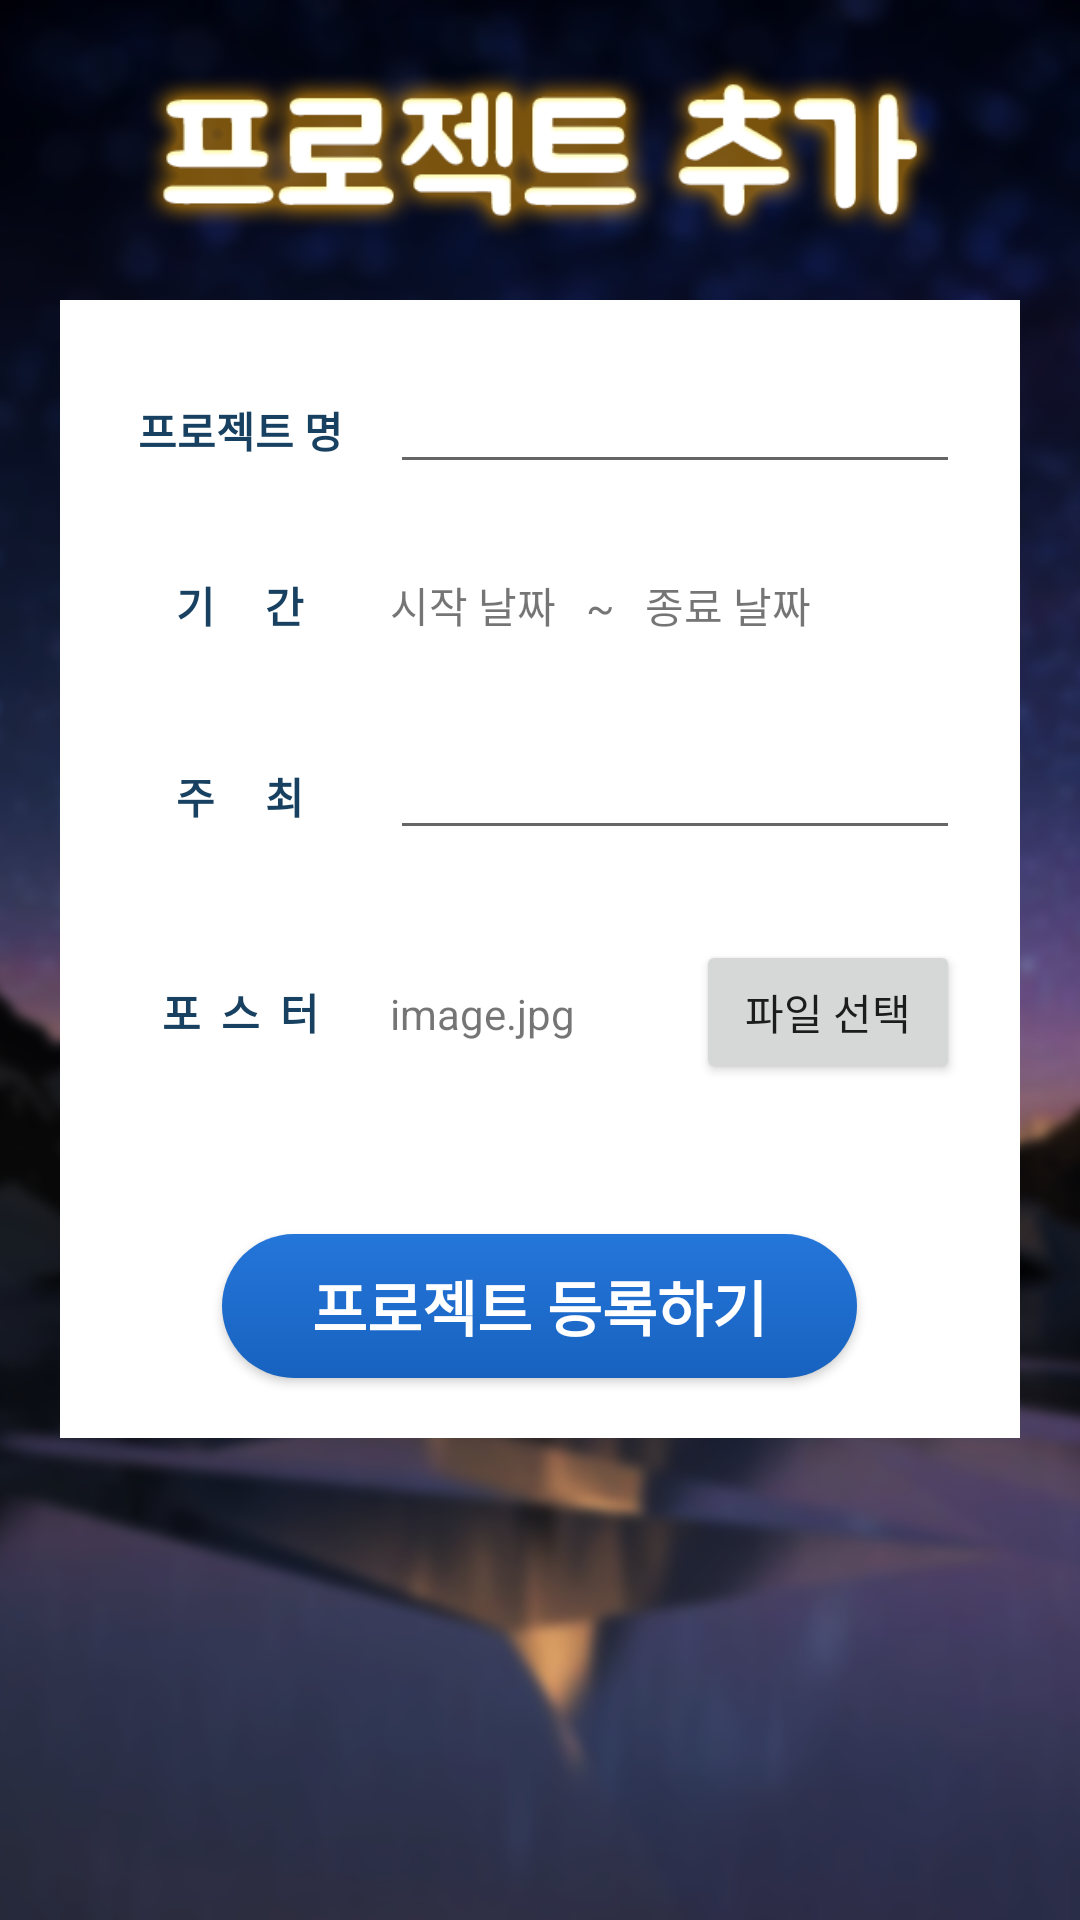

Produce the Android XML layout that renders to this screen, including the resource entries it uses.
<!-- AndroidManifest.xml: application theme AppTheme -->
<!-- res/layout/activity_add_project.xml -->
<?xml version="1.0" encoding="utf-8"?>
<LinearLayout xmlns:android="http://schemas.android.com/apk/res/android"
    xmlns:app="http://schemas.android.com/apk/res-auto"
    xmlns:tools="http://schemas.android.com/tools"
    android:layout_width="match_parent"
    android:layout_height="match_parent"
    android:orientation="vertical"
    android:background="@drawable/back2"
    tools:context="kr.ac.cnu.cse.termproject.AddProjectActivity">
    <ImageView
        android:layout_width="match_parent"
        android:layout_height="60dp"
        android:layout_marginTop="20dp"
        android:layout_marginBottom="20dp"

        android:src="@drawable/add_project_title"/>
    <LinearLayout
        android:orientation="vertical"
        android:layout_width="match_parent"
        android:layout_height="wrap_content"
        android:background="#FFF"
        android:layout_marginLeft="20dp"
        android:layout_marginRight="20dp"
        android:layout_marginBottom="20dp">
        <LinearLayout
            android:layout_width="match_parent"
            android:layout_height="wrap_content"

            android:paddingRight="20dp"
            android:paddingLeft="10dp"

            android:orientation="vertical">

            <LinearLayout
                android:layout_marginTop="20dp"
                android:layout_width="match_parent"
                android:layout_height="wrap_content"
                android:orientation="horizontal"
                android:layout_gravity="center_vertical">

                <TextView
                    android:layout_width="100dp"
                    android:layout_height="wrap_content"
                    android:textAlignment="center"
                    android:textStyle="bold"
                    android:textColor="#184161"
                    android:text="프로젝트 명"/>

                <EditText
                    android:id="@+id/addProjectName"
                    android:layout_width="match_parent"
                    android:layout_height="wrap_content" />
            </LinearLayout>
            <LinearLayout
                android:paddingTop="30dp"
                android:layout_width="match_parent"
                android:layout_height="wrap_content"
                android:orientation="horizontal">

                <TextView

                    android:layout_width="100dp"
                    android:layout_height="wrap_content"
                    android:textAlignment="center"
                    android:textStyle="bold"
                    android:textColor="#184161"
                    android:text="기     간"/>

                <TextView
                    android:id="@+id/startDate"
                    android:text="시작 날짜"
                    android:layout_width="wrap_content"
                    android:layout_height="wrap_content" />

                <TextView
                    android:layout_marginLeft="10dp"
                    android:layout_marginRight="10dp"
                    android:text="~"
                    android:layout_width="wrap_content"
                    android:layout_height="wrap_content" />

                <TextView
                    android:id="@+id/finishDate"
                    android:text="종료 날짜"
                    android:layout_width="wrap_content"
                    android:layout_height="wrap_content" />

            </LinearLayout>
            <LinearLayout
                android:paddingTop="30dp"
                android:layout_width="match_parent"
                android:layout_height="wrap_content"
                android:orientation="horizontal">

                <TextView

                    android:layout_width="100dp"
                    android:layout_height="wrap_content"
                    android:textAlignment="center"
                    android:textStyle="bold"
                    android:textColor="#184161"
                    android:text="주     최"/>

                <EditText
                    android:id="@+id/addHost"
                    android:layout_width="match_parent"
                    android:layout_height="wrap_content" />
            </LinearLayout>
            <LinearLayout
                android:gravity="center_vertical"
                android:paddingTop="30dp"
                android:layout_width="match_parent"
                android:layout_height="wrap_content"
                android:orientation="horizontal">

                <TextView

                    android:layout_width="100dp"
                    android:layout_height="wrap_content"
                    android:textAlignment="center"
                    android:textStyle="bold"
                    android:textColor="#184161"
                    android:text="포  스  터"/>

                <RelativeLayout
                    android:layout_width="match_parent"
                    android:layout_height="wrap_content">

                    <TextView
                        android:layout_alignBaseline="@+id/posterAddButton"
                        android:id="@+id/posterAddText"
                        android:layout_width="wrap_content"
                        android:layout_height="wrap_content"
                        android:text="image.jpg"/>

                    <Button
                        android:id="@+id/posterAddButton"
                        android:layout_alignParentRight="true"
                        android:layout_width="wrap_content"
                        android:layout_height="wrap_content"
                        android:text="파일 선택"/>

                </RelativeLayout>
            </LinearLayout>

        </LinearLayout>
        <Button
            android:layout_marginTop="50dp"
            android:layout_marginBottom="20dp"
            android:paddingLeft="30dp"
            android:paddingRight="30dp"
            android:textColor="#FFF"
            android:textStyle="bold"
            android:textSize="20dp"
            android:layout_gravity="center_horizontal"
            android:id="@+id/addProjectButton"
            android:text="프로젝트 등록하기"
            android:layout_width="wrap_content"
            android:layout_height="wrap_content"
            android:background="@drawable/button"
            android:layout_alignParentBottom="true"/>
    </LinearLayout>



</LinearLayout>
<!-- resources referenced by this layout -->
<resources>
  <!-- drawable add_project_title: png bitmap (drawable, 23424 bytes) -->
  <!-- drawable back2: png bitmap (drawable, 442073 bytes) -->
  <!-- drawable button (drawable) -->
  <?xml version="1.0" encoding="utf-8"?>
  <shape xmlns:android="http://schemas.android.com/apk/res/android">
      <gradient android:angle="90"
          android:endColor="#2576da"
          android:startColor="#1762bf"/>
      <corners android:radius="45dp"/>
  </shape>
  <style name="AppTheme" parent="Theme.AppCompat.Light.DarkActionBar">
          
          <item name="colorPrimary">@color/colorPrimary</item>
          <item name="colorPrimaryDark">@color/colorPrimaryDark</item>
          <item name="colorAccent">@color/colorAccent</item>
      </style>
  <!-- not gathered from this repository: default colours our renderer supplied (Android Studio template values) -->
  <color name="colorPrimary">#FF6200EE</color>
  <color name="colorPrimaryDark">#FF3700B3</color>
  <color name="colorAccent">#FF03DAC5</color>
</resources>
